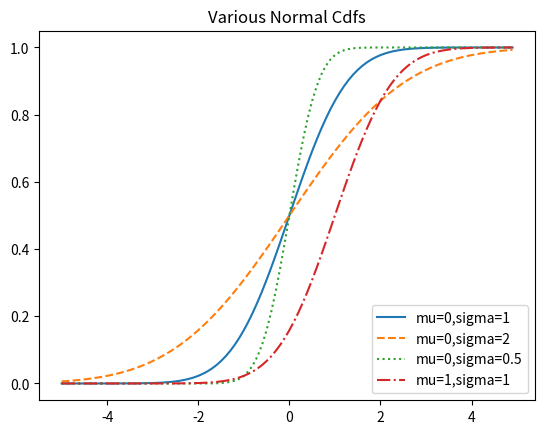

Source code (Python):
import matplotlib.pyplot as plt
import math

def normal_cdf(x: float, mu: float=0, sigma: float=1) -> float:
    return (1 + math.erf((x-mu) / math.sqrt(2) / sigma)) /2

xs = [x/10 for x in range(-50, 50)]
plt.plot(xs, [normal_cdf(x, sigma=1) for x in xs], '-', label='mu=0,sigma=1')
plt.plot(xs, [normal_cdf(x, sigma=2) for x in xs], '--', label='mu=0,sigma=2')
plt.plot(xs, [normal_cdf(x, sigma=0.5) for x in xs], ':', label='mu=0,sigma=0.5')
plt.plot(xs, [normal_cdf(x, mu=1, sigma=1) for x in xs], '-.', label='mu=1,sigma=1')
plt.legend(loc=4) #bottom right
plt.title('Various Normal Cdfs')
plt.show()